Labelled photos from "yolo_quality_data", an image-classification folder in Denis-Krapp/project_management. The possible labels are: bad, good.

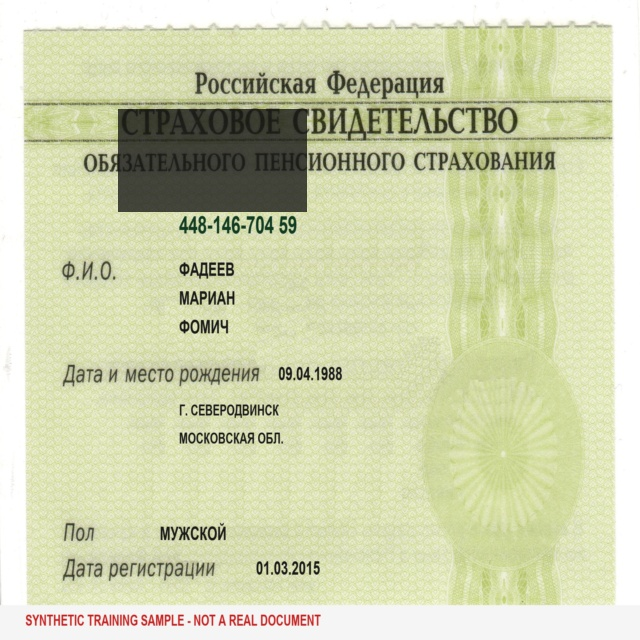
Label: bad

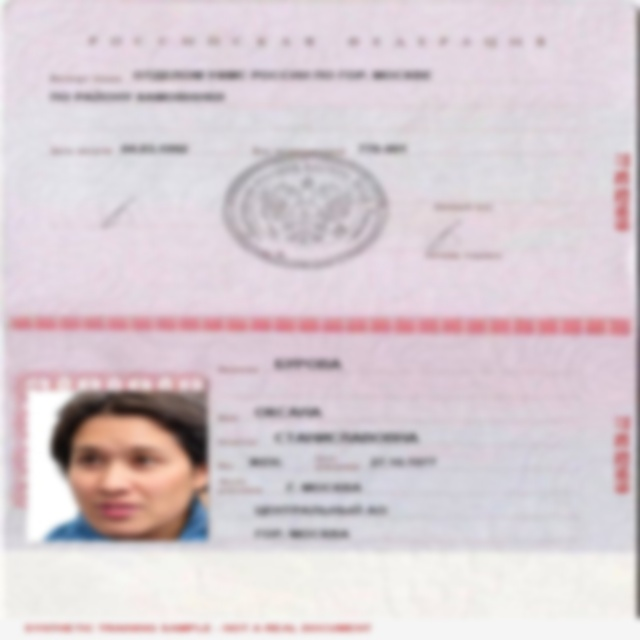
Label: bad

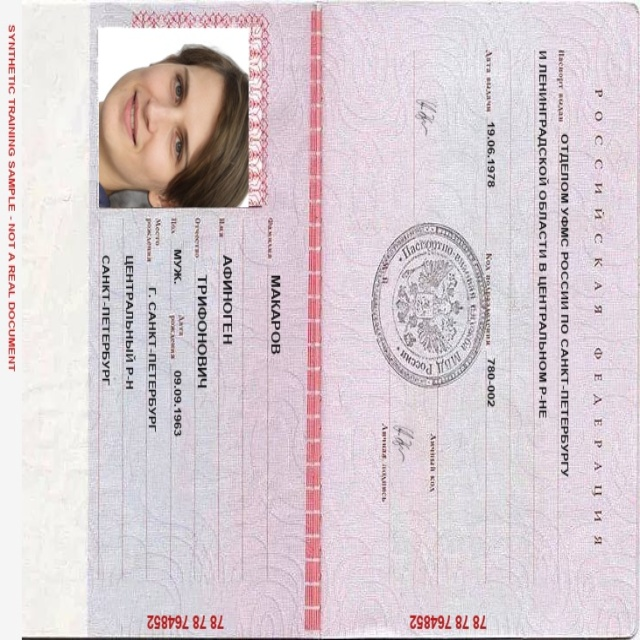
Label: good

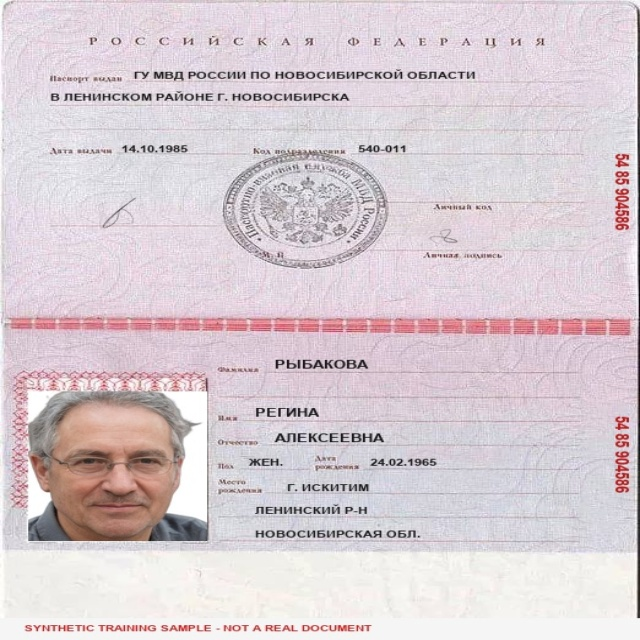
Label: good

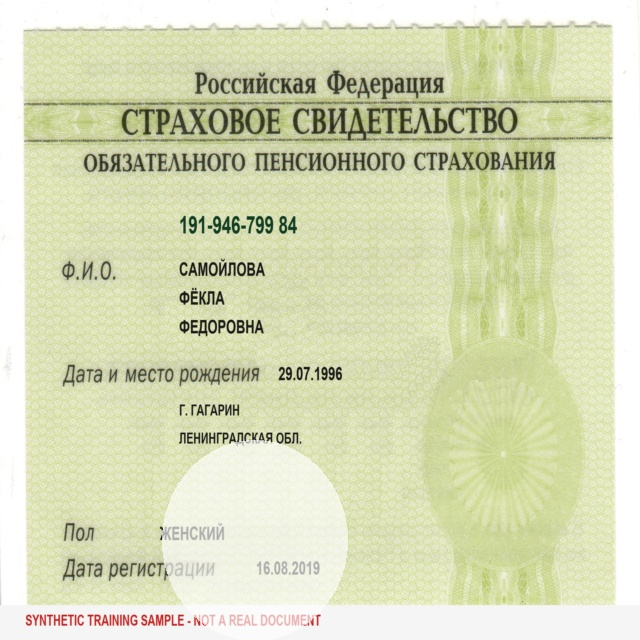
Label: bad

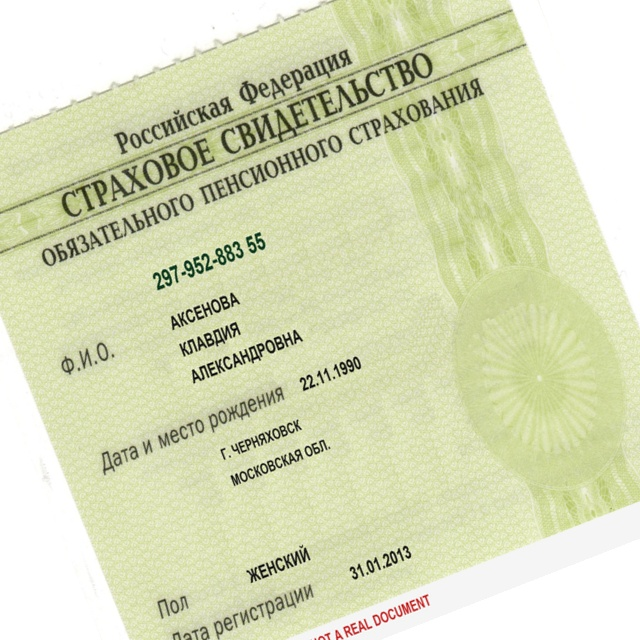
Label: bad
